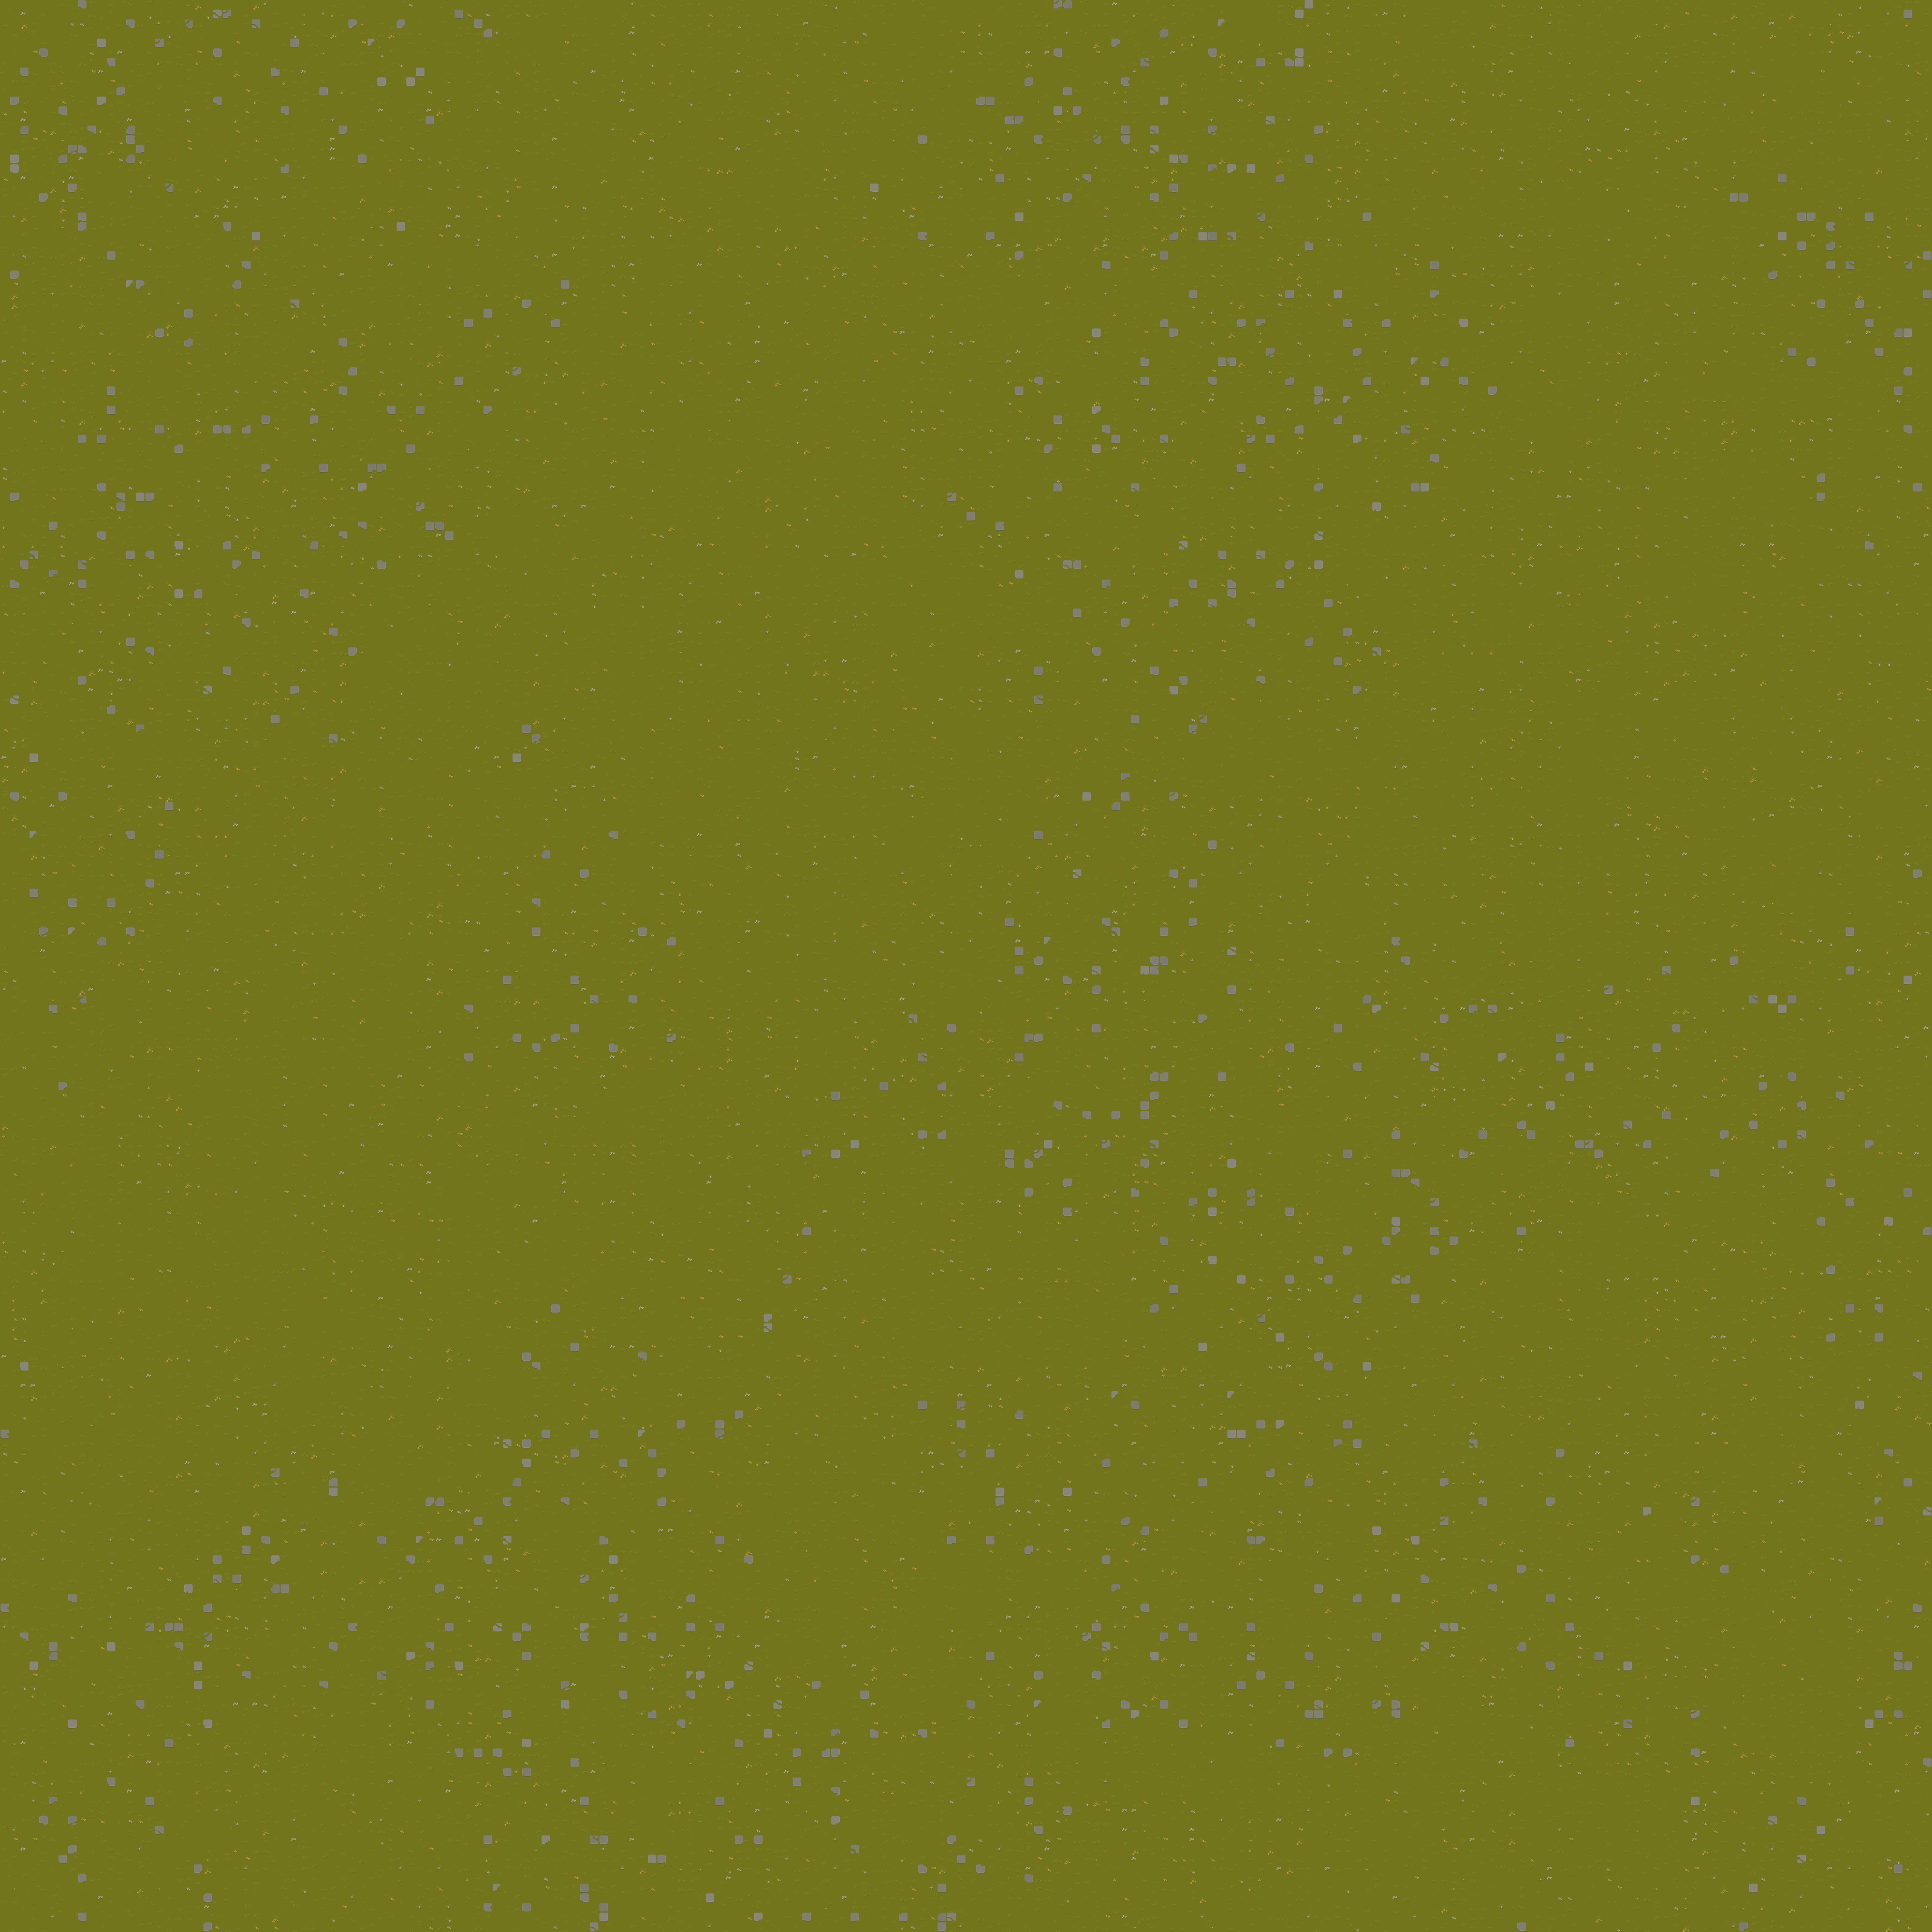

The data file committed next to this chart (first rows):
1, 1, 1, 1, 1, 1, 1, 1, 1, 1, 1, 1, 1, 1, 1, 1, 1, 1, 1, 1, 1, 1, 1, 1
1, 1, 1, 1, 1, 1, 1, 1, 1, 1, 1, 1, 1, 1, 1, 1, 1, 1, 1, 1, 1, 1, 1, 1
1, 1, 1, 1, 1, 1, 1, 1, 1, 1, 1, 1, 1, 1, 1, 1, 1, 1, 1, 1, 1, 1, 1, 1
1, 1, 1, 1, 1, 1, 1, 1, 1, 1, 1, 1, 1, 1, 1, 1, 1, 1, 1, 1, 1, 1, 1, 1
1, 1, 1, 1, 1, 1, 1, 1, 1, 1, 1, 1, 1, 1, 1, 1, 1, 1, 1, 1, 1, 1, 1, 1
1, 1, 1, 1, 1, 1, 1, 1, 1, 1, 1, 1, 1, 1, 1, 1, 1, 1, 1, 1, 1, 1, 1, 1
1, 1, 1, 1, 1, 1, 1, 1, 1, 1, 1, 1, 1, 1, 1, 1, 1, 1, 1, 1, 1, 1, 1, 1
1, 1, 1, 1, 1, 1, 1, 1, 1, 1, 1, 1, 1, 1, 1, 1, 1, 1, 1, 1, 1, 1, 1, 1
1, 1, 1, 1, 1, 1, 1, 1, 1, 1, 1, 1, 1, 1, 1, 1, 1, 1, 1, 1, 1, 1, 1, 1
1, 1, 1, 1, 1, 1, 1, 1, 1, 1, 1, 1, 1, 1, 1, 1, 1, 1, 1, 1, 1, 1, 1, 1
1, 1, 1, 1, 1, 1, 1, 1, 1, 1, 1, 1, 1, 1, 1, 1, 1, 1, 1, 1, 1, 1, 1, 1
1, 1, 1, 1, 1, 1, 1, 1, 1, 1, 1, 1, 1, 1, 1, 1, 1, 1, 1, 1, 1, 1, 1, 1
1, 1, 1, 1, 1, 1, 1, 1, 1, 1, 1, 1, 1, 1, 1, 1, 1, 1, 1, 1, 1, 1, 1, 1
1, 1, 1, 1, 1, 1, 1, 1, 1, 1, 1, 1, 1, 1, 1, 1, 1, 1, 1, 1, 1, 1, 1, 1
1, 1, 1, 1, 1, 1, 1, 1, 1, 1, 1, 1, 1, 1, 1, 1, 1, 1, 1, 1, 1, 1, 1, 1
1, 1, 1, 1, 1, 1, 1, 1, 1, 1, 1, 1, 1, 1, 1, 1, 1, 1, 1, 1, 1, 1, 1, 1
1, 1, 1, 1, 1, 1, 1, 1, 1, 1, 1, 1, 1, 1, 1, 1, 1, 1, 1, 1, 1, 1, 1, 1
1, 1, 1, 1, 1, 1, 1, 1, 1, 1, 1, 1, 1, 1, 1, 1, 1, 1, 1, 1, 1, 1, 1, 1
1, 1, 1, 1, 1, 1, 1, 1, 1, 1, 1, 1, 1, 1, 1, 1, 1, 1, 1, 1, 1, 1, 1, 1
1, 1, 1, 1, 1, 1, 1, 1, 1, 1, 1, 1, 1, 1, 1, 1, 1, 1, 1, 1, 1, 1, 1, 1
1, 1, 1, 1, 1, 1, 1, 1, 1, 1, 1, 1, 1, 1, 1, 1, 1, 1, 1, 1, 1, 1, 1, 1
1, 1, 1, 1, 1, 1, 1, 1, 1, 1, 1, 1, 1, 1, 1, 1, 1, 1, 1, 1, 1, 1, 1, 1
1, 1, 1, 1, 1, 1, 1, 1, 1, 1, 1, 1, 1, 1, 1, 1, 1, 1, 1, 1, 1, 1, 1, 1
1, 1, 1, 1, 1, 1, 1, 1, 1, 1, 1, 1, 1, 1, 1, 1, 1, 1, 1, 1, 1, 1, 1, 1
1, 1, 1, 1, 1, 1, 1, 1, 1, 1, 1, 1, 1, 1, 1, 1, 1, 1, 1, 1, 1, 1, 1, 1
1, 1, 1, 1, 1, 1, 1, 1, 1, 1, 1, 1, 1, 1, 1, 1, 1, 1, 1, 1, 1, 1, 1, 1
1, 1, 1, 1, 1, 1, 1, 1, 1, 1, 1, 1, 1, 1, 1, 1, 1, 1, 1, 1, 1, 1, 1, 1
1, 1, 1, 1, 1, 1, 1, 1, 1, 1, 1, 1, 1, 1, 1, 1, 1, 1, 1, 1, 1, 1, 1, 1
1, 1, 1, 1, 1, 1, 1, 1, 1, 1, 1, 1, 1, 1, 1, 1, 1, 1, 1, 1, 1, 1, 1, 1
1, 1, 1, 1, 1, 1, 1, 1, 1, 1, 1, 1, 1, 1, 1, 1, 1, 1, 1, 1, 1, 1, 1, 1
1, 1, 1, 1, 1, 1, 1, 1, 1, 1, 1, 1, 1, 1, 1, 1, 1, 1, 1, 1, 1, 1, 1, 1
1, 1, 1, 1, 1, 1, 1, 1, 1, 1, 1, 1, 1, 1, 1, 1, 1, 1, 1, 1, 1, 1, 1, 1
1, 1, 1, 1, 1, 1, 1, 1, 1, 1, 1, 1, 1, 1, 1, 1, 1, 1, 1, 1, 1, 1, 1, 1
1, 1, 1, 1, 1, 1, 1, 1, 1, 1, 1, 1, 1, 1, 1, 1, 1, 1, 1, 1, 1, 1, 1, 1
1, 1, 1, 1, 1, 1, 1, 1, 1, 1, 1, 1, 1, 1, 1, 1, 1, 1, 1, 1, 1, 1, 1, 1
1, 1, 1, 1, 1, 1, 1, 1, 1, 1, 1, 1, 1, 1, 1, 1, 1, 1, 1, 1, 1, 1, 1, 1
1, 1, 1, 1, 1, 1, 1, 1, 1, 1, 1, 1, 1, 1, 1, 1, 1, 1, 1, 1, 1, 1, 1, 1
1, 1, 1, 1, 1, 1, 1, 1, 1, 1, 1, 1, 1, 1, 1, 1, 1, 1, 1, 1, 1, 1, 1, 1
1, 1, 1, 1, 1, 1, 1, 1, 1, 1, 1, 1, 1, 1, 1, 1, 1, 1, 1, 1, 1, 1, 1, 1
1, 1, 1, 1, 1, 1, 1, 1, 1, 1, 1, 1, 1, 1, 1, 1, 1, 1, 1, 1, 1, 1, 1, 1
1, 1, 1, 1, 1, 1, 1, 1, 1, 1, 1, 1, 1, 1, 1, 1, 1, 1, 1, 1, 1, 1, 1, 1
1, 1, 1, 1, 1, 1, 1, 1, 1, 1, 1, 1, 1, 1, 1, 1, 1, 1, 1, 1, 1, 1, 1, 1
1, 1, 1, 1, 1, 1, 1, 1, 1, 1, 1, 1, 1, 1, 1, 1, 1, 1, 1, 1, 1, 1, 1, 1
1, 1, 1, 1, 1, 1, 1, 1, 1, 1, 1, 1, 1, 1, 1, 1, 1, 1, 1, 1, 1, 1, 1, 1
1, 1, 1, 1, 1, 1, 1, 1, 1, 1, 1, 1, 1, 1, 1, 1, 1, 1, 1, 1, 1, 1, 1, 1
1, 1, 1, 1, 1, 1, 1, 1, 1, 1, 1, 1, 1, 1, 1, 1, 1, 1, 1, 1, 1, 1, 1, 1
1, 1, 1, 1, 1, 1, 1, 1, 1, 1, 1, 1, 1, 1, 1, 1, 1, 1, 1, 1, 1, 1, 1, 1
1, 1, 1, 1, 1, 1, 1, 1, 1, 1, 1, 1, 1, 1, 1, 1, 1, 1, 1, 1, 1, 1, 1, 1
1, 1, 1, 1, 1, 1, 1, 1, 1, 1, 1, 1, 1, 1, 1, 1, 1, 1, 1, 1, 1, 1, 1, 1
1, 1, 1, 1, 1, 1, 1, 1, 1, 1, 1, 1, 1, 1, 1, 1, 1, 1, 1, 1, 1, 1, 1, 1
1, 1, 1, 1, 1, 1, 1, 1, 1, 1, 1, 1, 1, 1, 1, 1, 1, 1, 1, 1, 1, 1, 1, 1
1, 1, 1, 1, 1, 1, 1, 1, 1, 1, 1, 1, 1, 1, 1, 1, 1, 1, 1, 1, 1, 1, 1, 1
1, 1, 1, 1, 1, 1, 1, 1, 1, 1, 1, 1, 1, 1, 1, 1, 1, 1, 1, 1, 1, 1, 1, 1
1, 1, 1, 1, 1, 1, 1, 1, 1, 1, 1, 1, 1, 1, 1, 1, 1, 1, 1, 1, 1, 1, 1, 1
1, 1, 1, 1, 1, 1, 1, 1, 1, 1, 1, 1, 1, 1, 1, 1, 1, 1, 1, 1, 1, 1, 1, 1
1, 1, 1, 1, 1, 1, 1, 1, 1, 1, 1, 1, 1, 1, 1, 1, 1, 1, 1, 1, 1, 1, 1, 1
1, 1, 1, 1, 1, 1, 1, 1, 1, 1, 1, 1, 1, 1, 1, 1, 1, 1, 1, 1, 1, 1, 1, 1
1, 1, 1, 1, 1, 1, 1, 1, 1, 1, 1, 1, 1, 1, 1, 1, 1, 1, 1, 1, 1, 1, 1, 1
1, 1, 1, 1, 1, 1, 1, 1, 1, 1, 1, 1, 1, 1, 1, 1, 1, 1, 1, 1, 1, 1, 1, 1
1, 1, 1, 1, 1, 1, 1, 1, 1, 1, 1, 1, 1, 1, 1, 1, 1, 1, 1, 1, 1, 1, 1, 1
1, 1, 1, 1, 1, 1, 1, 1, 1, 1, 1, 1, 1, 1, 1, 1, 1, 1, 1, 1, 1, 1, 1, 1
... 139 more rows
